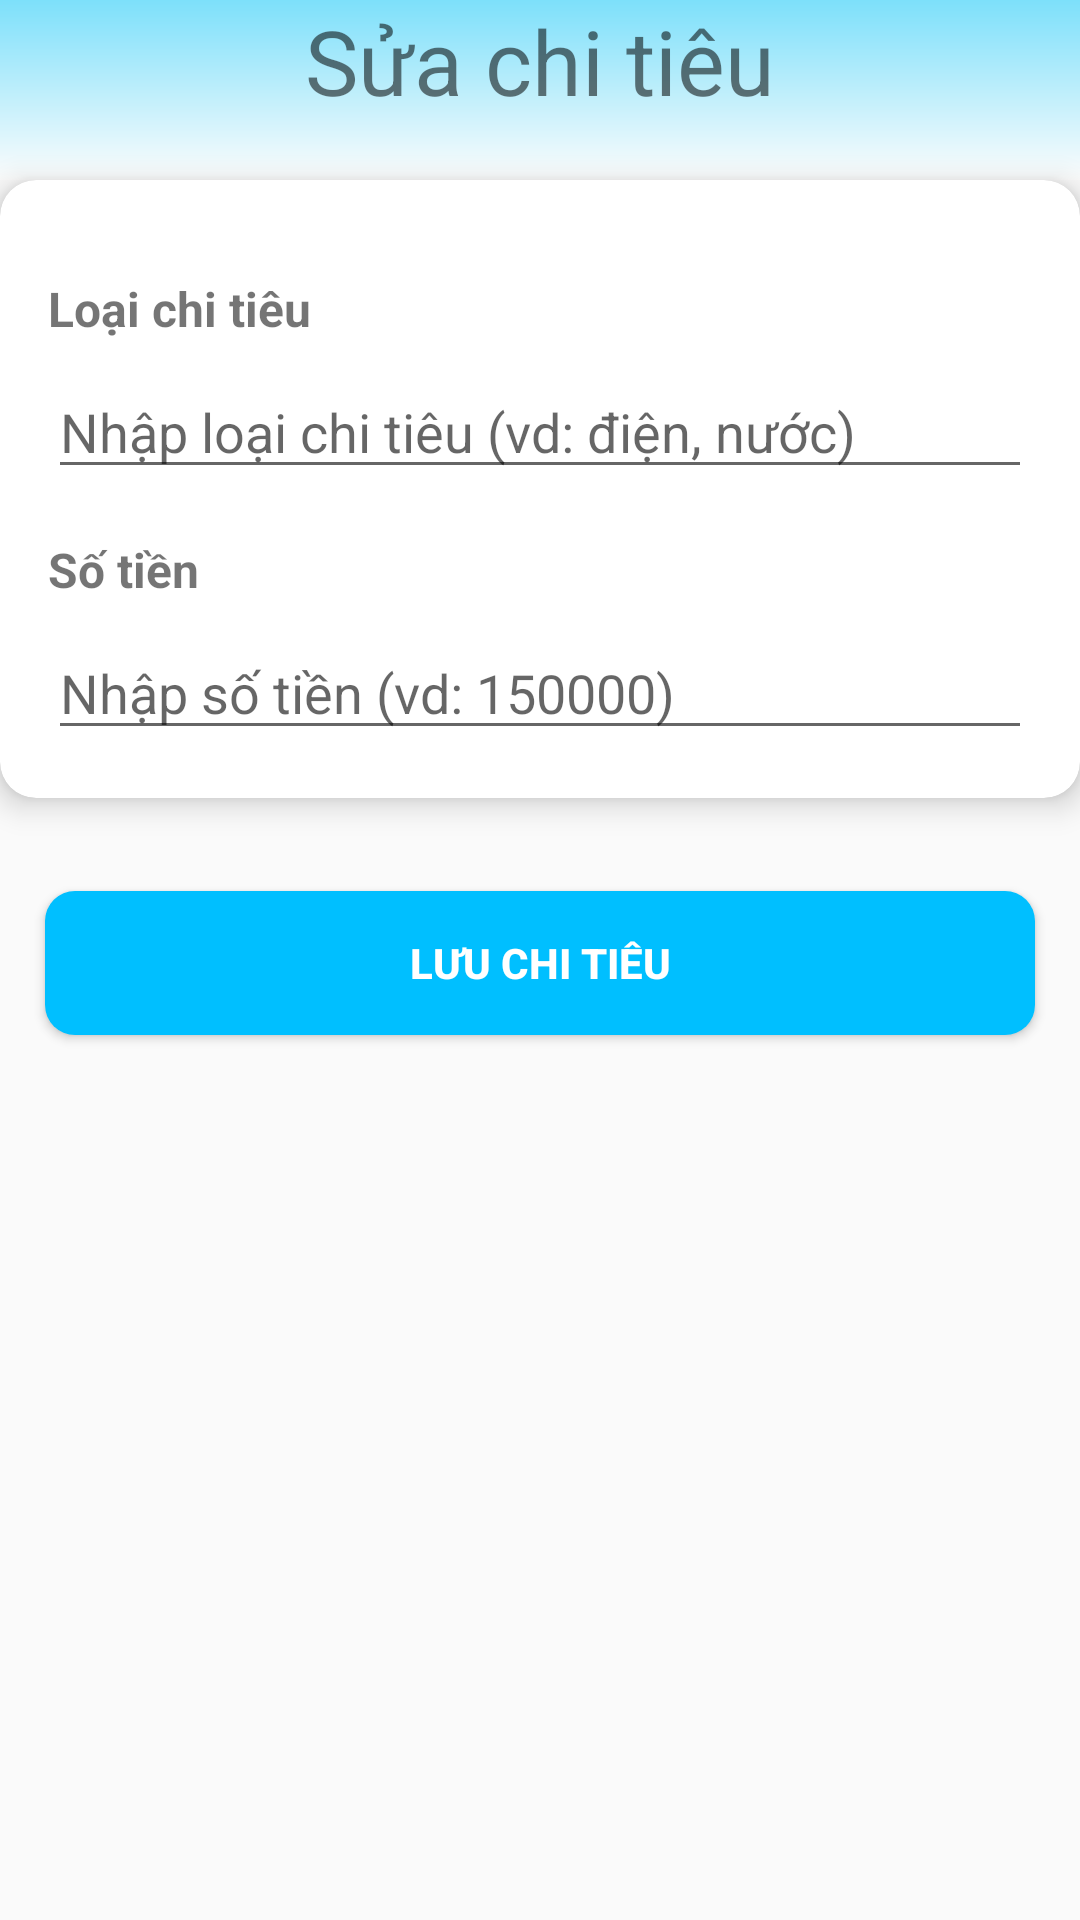

Android layout source for this screen:
<!-- AndroidManifest.xml: application theme Theme.Resort_Booking -->
<!-- res/layout/activity_update_expense.xml -->
<?xml version="1.0" encoding="utf-8"?>
<ScrollView xmlns:android="http://schemas.android.com/apk/res/android"
    xmlns:card_view="http://schemas.android.com/apk/res-auto"
    android:layout_width="match_parent"
    android:id="@+id/main"
    android:layout_height="match_parent">

    <LinearLayout
        android:layout_width="match_parent"
        android:layout_height="wrap_content"
        android:orientation="vertical">
        <LinearLayout
            android:layout_width="match_parent"
            android:layout_height="wrap_content"
            android:orientation="horizontal">
            <RelativeLayout
                android:layout_width="match_parent"
                android:layout_height="wrap_content">
                <View
                    android:id="@+id/header"
                    android:layout_width="match_parent"
                    android:layout_height="60dp"
                    android:alpha="0.5"
                    android:background="@drawable/header_gradient" />

            <TextView
                android:layout_width="match_parent"
                android:layout_height="wrap_content"
                android:text="Sửa chi tiêu"
                android:textSize="30dp"
                android:layout_gravity="center"
                android:textAlignment="center"/>
            </RelativeLayout>
        </LinearLayout>
        <androidx.cardview.widget.CardView
            android:layout_width="match_parent"
            android:layout_height="wrap_content"
            card_view:cardCornerRadius="12dp"
            card_view:cardElevation="6dp"
            android:layout_marginBottom="16dp"
            android:padding="20dp"
            >

            <LinearLayout
                android:layout_width="match_parent"
                android:layout_height="wrap_content"
                android:orientation="vertical"
                android:padding="16dp">

                
                <TextView
                    android:layout_width="wrap_content"
                    android:layout_height="wrap_content"
                    android:text="Loại chi tiêu"
                    android:textStyle="bold"
                    android:textSize="16sp"
                    android:layout_marginTop="16dp" />

                <EditText
                    android:id="@+id/edtCategory"
                    android:layout_width="match_parent"
                    android:layout_height="wrap_content"
                    android:hint="Nhập loại chi tiêu (vd: điện, nước)"
                    android:inputType="text"
                    android:layout_marginTop="8dp" />

                
                <TextView
                    android:layout_width="wrap_content"
                    android:layout_height="wrap_content"
                    android:text="Số tiền"
                    android:textStyle="bold"
                    android:textSize="16sp"
                    android:layout_marginTop="16dp" />

                <EditText
                    android:id="@+id/edtAmount"
                    android:layout_width="match_parent"
                    android:layout_height="wrap_content"
                    android:hint="Nhập số tiền (vd: 150000)"
                    android:inputType="numberDecimal"
                    android:layout_marginTop="8dp" />


            </LinearLayout>
        </androidx.cardview.widget.CardView>

        <Button
            android:id="@+id/btnSaveExpense"
            android:layout_width="match_parent"
            android:layout_height="wrap_content"
            android:text="Lưu chi tiêu"
            android:background="@drawable/button_border_all"
            android:textColor="@android:color/white"
            android:backgroundTint="@color/blue"
            android:textStyle="bold"
            android:layout_margin="15dp"
            android:padding="12dp" />
    </LinearLayout>
</ScrollView>
<!-- resources referenced by this layout -->
<resources>
  <color name="blue">#00BFFF</color>
  <!-- drawable button_border_all (drawable) -->
  <?xml version="1.0" encoding="utf-8"?>
  <shape xmlns:android="http://schemas.android.com/apk/res/android" android:shape="rectangle">
    <solid android:color="@android:color/black"/>
      <corners android:radius="10dp"/>
  </shape>
  <!-- drawable header_gradient (drawable) -->
  <?xml version="1.0" encoding="utf-8"?>
  <shape xmlns:android="http://schemas.android.com/apk/res/android"
      android:shape="rectangle">
      <gradient
          android:angle="270"
          android:startColor="#00c6fb"
          android:endColor="@color/white"
          android:type="linear"/>
  
  
  </shape>
  <style name="Theme.Resort_Booking" parent="Base.Theme.Resort_Booking" />
  <color name="white">#FFFFFFFF</color>
  <style name="Base.Theme.Resort_Booking" parent="Theme.AppCompat.DayNight.NoActionBar">
          
          
  
          <item name="colorPrimary">@android:color/black</item>
          <item name="colorPrimaryVariant">@android:color/black</item>
          <item name="colorAccent">@android:color/black</item>
  
      </style>
</resources>
